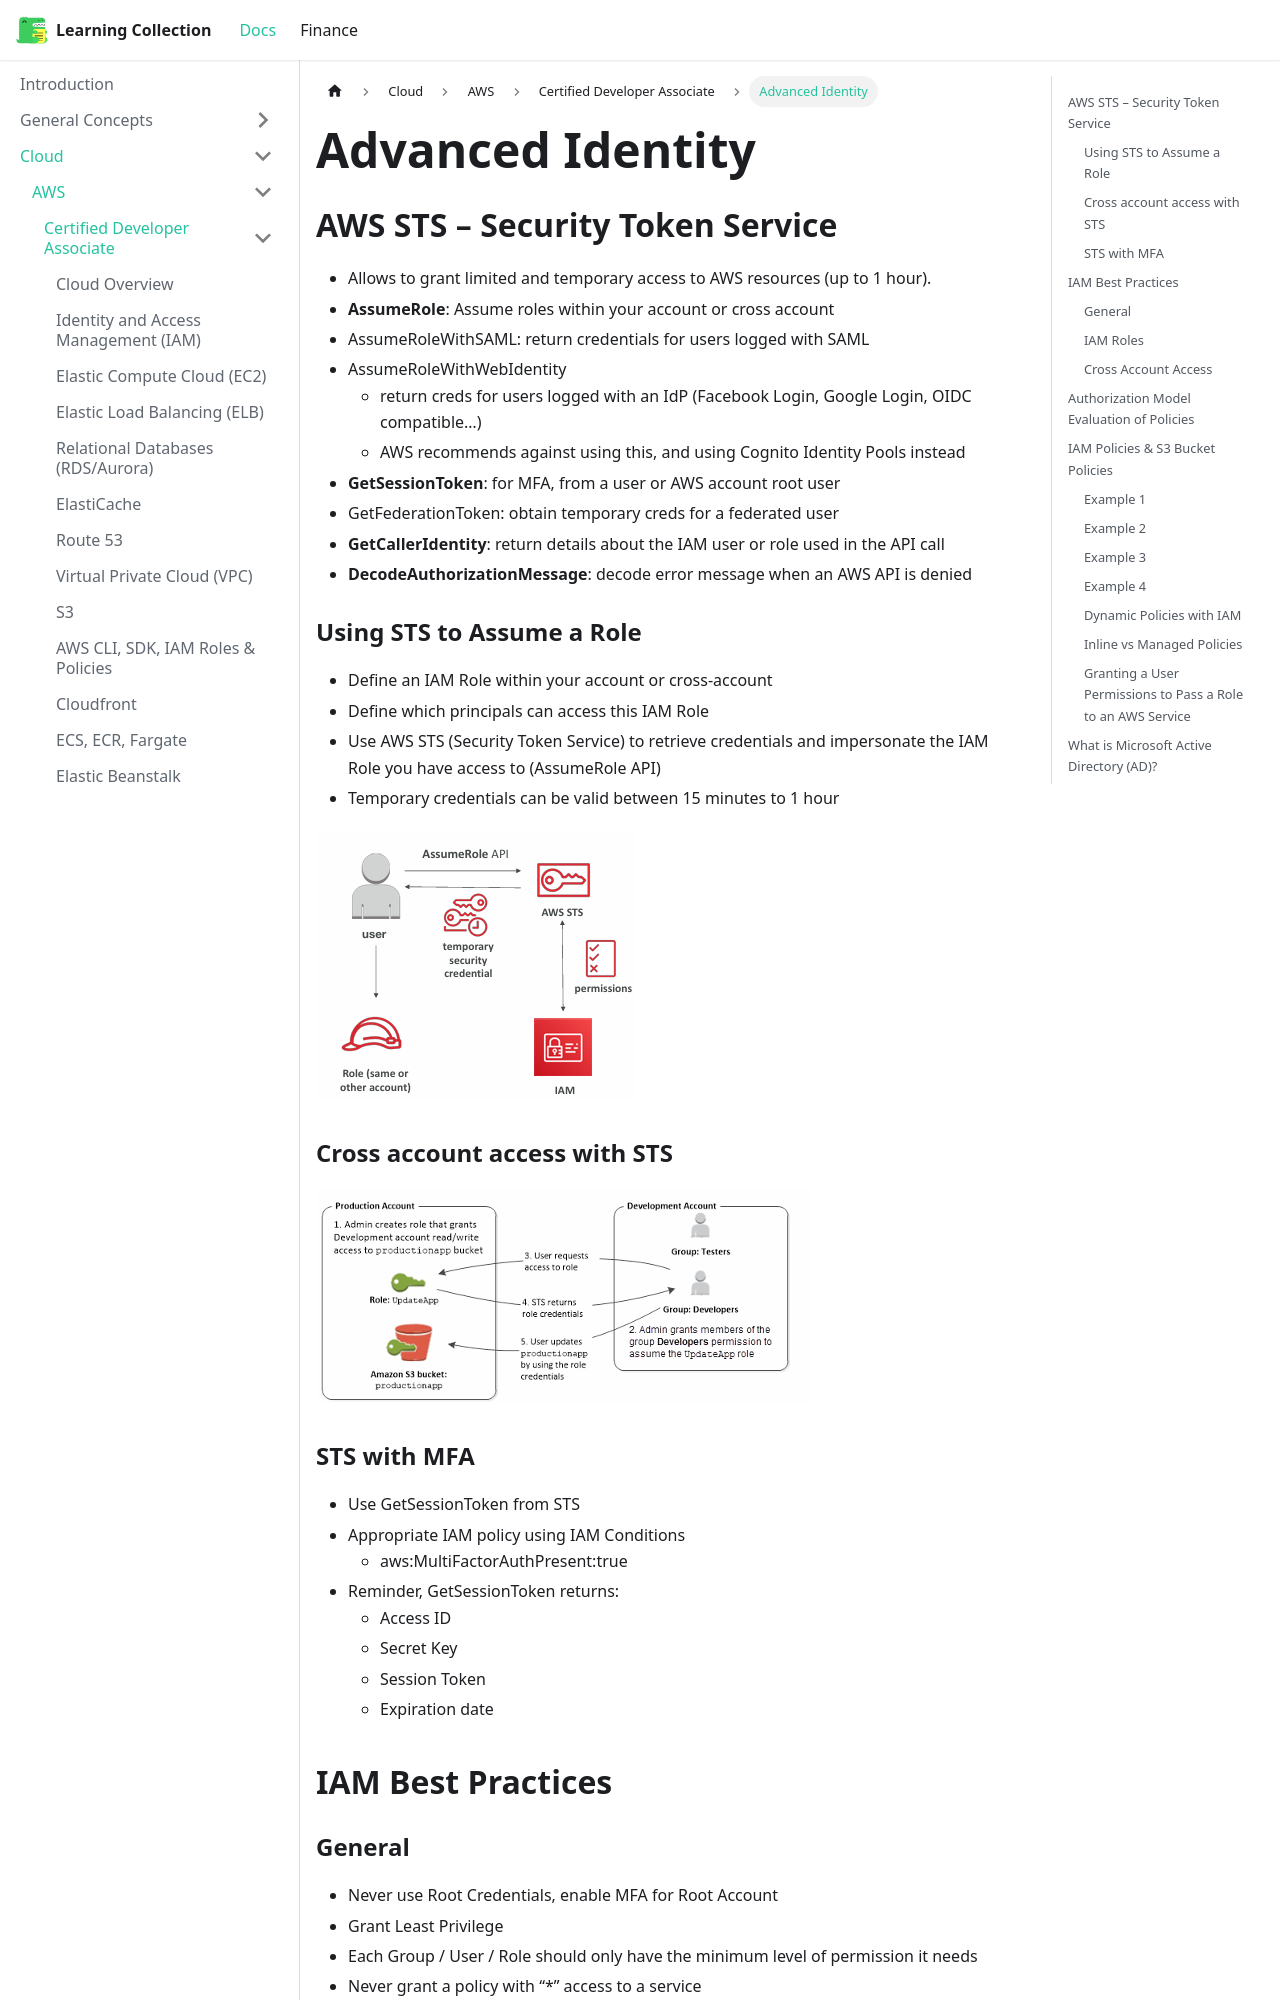

repository: RobinTTY/LearningCollection · page: cloud/aws/certified-developer-associate/advanced-identity.html · generator: docusaurus

---
title: Advanced Identity
sidebar_position: 25
---

## AWS STS – Security Token Service

- Allows to grant limited and temporary access to AWS resources (up to 1 hour).
- **AssumeRole**: Assume roles within your account or cross account
- AssumeRoleWithSAML: return credentials for users logged with SAML
- AssumeRoleWithWebIdentity
  - return creds for users logged with an IdP (Facebook Login, Google Login, OIDC compatible…)
  - AWS recommends against using this, and using Cognito Identity Pools instead
- **GetSessionToken**: for MFA, from a user or AWS account root user
- GetFederationToken: obtain temporary creds for a federated user
- **GetCallerIdentity**: return details about the IAM user or role used in the API call
- **DecodeAuthorizationMessage**: decode error message when an AWS API is denied

### Using STS to Assume a Role

- Define an IAM Role within your account or cross-account
- Define which principals can access this IAM Role
- Use AWS STS (Security Token Service) to retrieve credentials and impersonate the IAM Role you have access to (AssumeRole API)
- Temporary credentials can be valid between 15 minutes to 1 hour

![sts-to-assume-a-role](/img/docs/cloud/aws/sts-to-assume-a-role.png)

### Cross account access with STS

![cross-account-sts](/img/docs/cloud/aws/cross-account-sts.png)

### STS with MFA

- Use GetSessionToken from STS
- Appropriate IAM policy using IAM Conditions
  - aws:MultiFactorAuthPresent:true
- Reminder, GetSessionToken returns:
  - Access ID
  - Secret Key
  - Session Token
  - Expiration date

## IAM Best Practices
